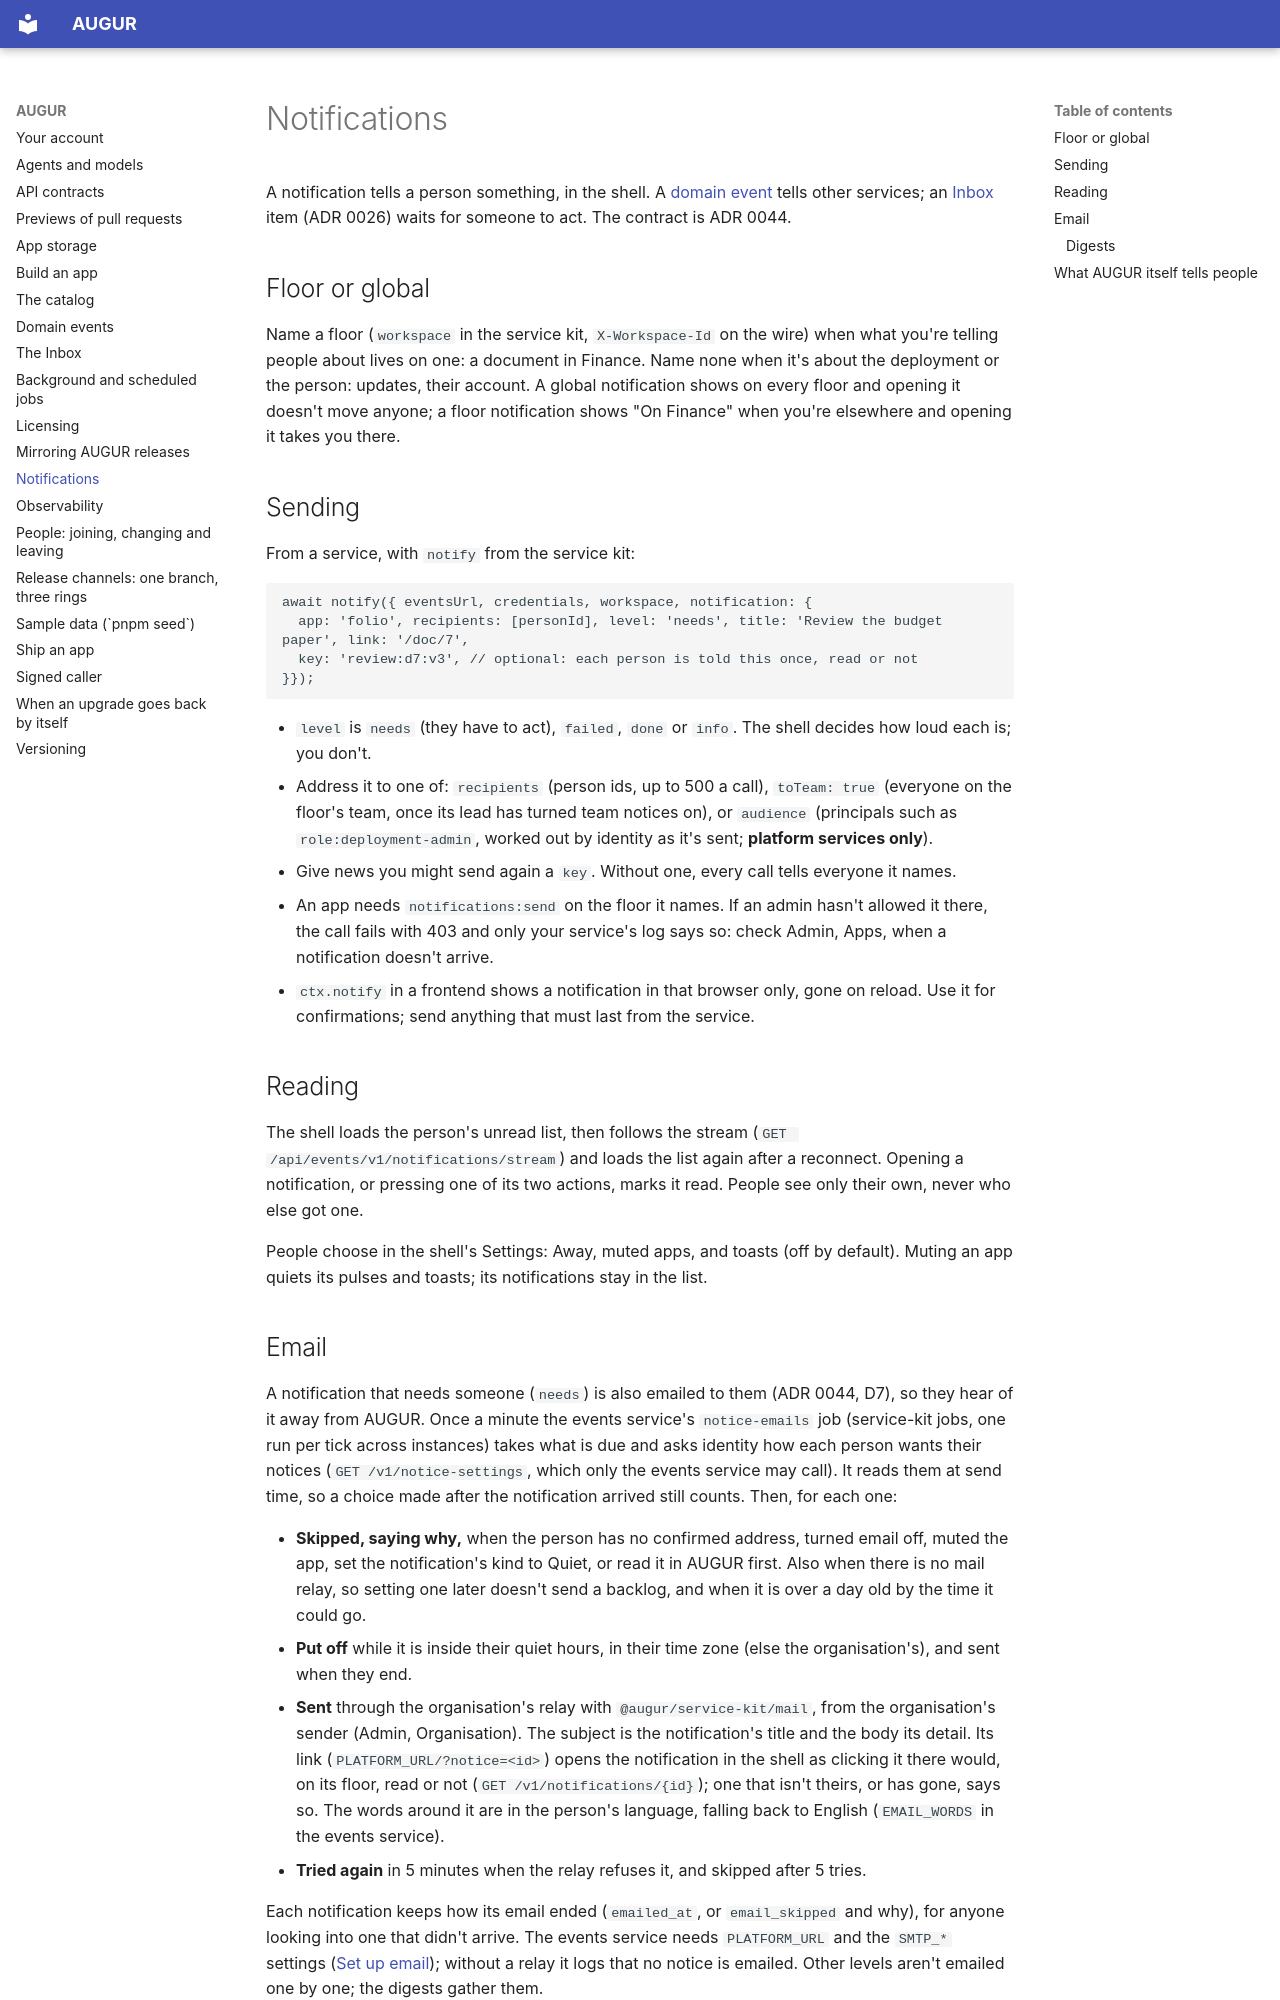

repository: harry-burton-dev/augur · page: notifications/index.html · generator: mkdocs

# Notifications

A notification tells a person something, in the shell. A [domain event](domain-events.md) tells other services; an [Inbox](inbox.md) item (ADR 0026) waits for someone to act. The contract is ADR 0044.

## Floor or global

Name a floor (`workspace` in the service kit, `X-Workspace-Id` on the wire) when what you're telling people about lives on one: a document in Finance. Name none when it's about the deployment or the person: updates, their account. A global notification shows on every floor and opening it doesn't move anyone; a floor notification shows "On Finance" when you're elsewhere and opening it takes you there.

## Sending

From a service, with `notify` from the service kit:

```ts
await notify({ eventsUrl, credentials, workspace, notification: {
  app: 'folio', recipients: [personId], level: 'needs', title: 'Review the budget paper', link: '/doc/7',
  key: 'review:d7:v3', // optional: each person is told this once, read or not
}});
```

- `level` is `needs` (they have to act), `failed`, `done` or `info`. The shell decides how loud each is; you don't.
- Address it to one of: `recipients` (person ids, up to 500 a call), `toTeam: true` (everyone on the floor's team, once its lead has turned team notices on), or `audience` (principals such as `role:deployment-admin`, worked out by identity as it's sent; **platform services only**).
- Give news you might send again a `key`. Without one, every call tells everyone it names.
- An app needs `notifications:send` on the floor it names. If an admin hasn't allowed it there, the call fails with 403 and only your service's log says so: check Admin, Apps, when a notification doesn't arrive.
- `ctx.notify` in a frontend shows a notification in that browser only, gone on reload. Use it for confirmations; send anything that must last from the service.

## Reading

The shell loads the person's unread list, then follows the stream (`GET /api/events/v1/notifications/stream`) and loads the list again after a reconnect. Opening a notification, or pressing one of its two actions, marks it read. People see only their own, never who else got one.

People choose in the shell's Settings: Away, muted apps, and toasts (off by default). Muting an app quiets its pulses and toasts; its notifications stay in the list.
